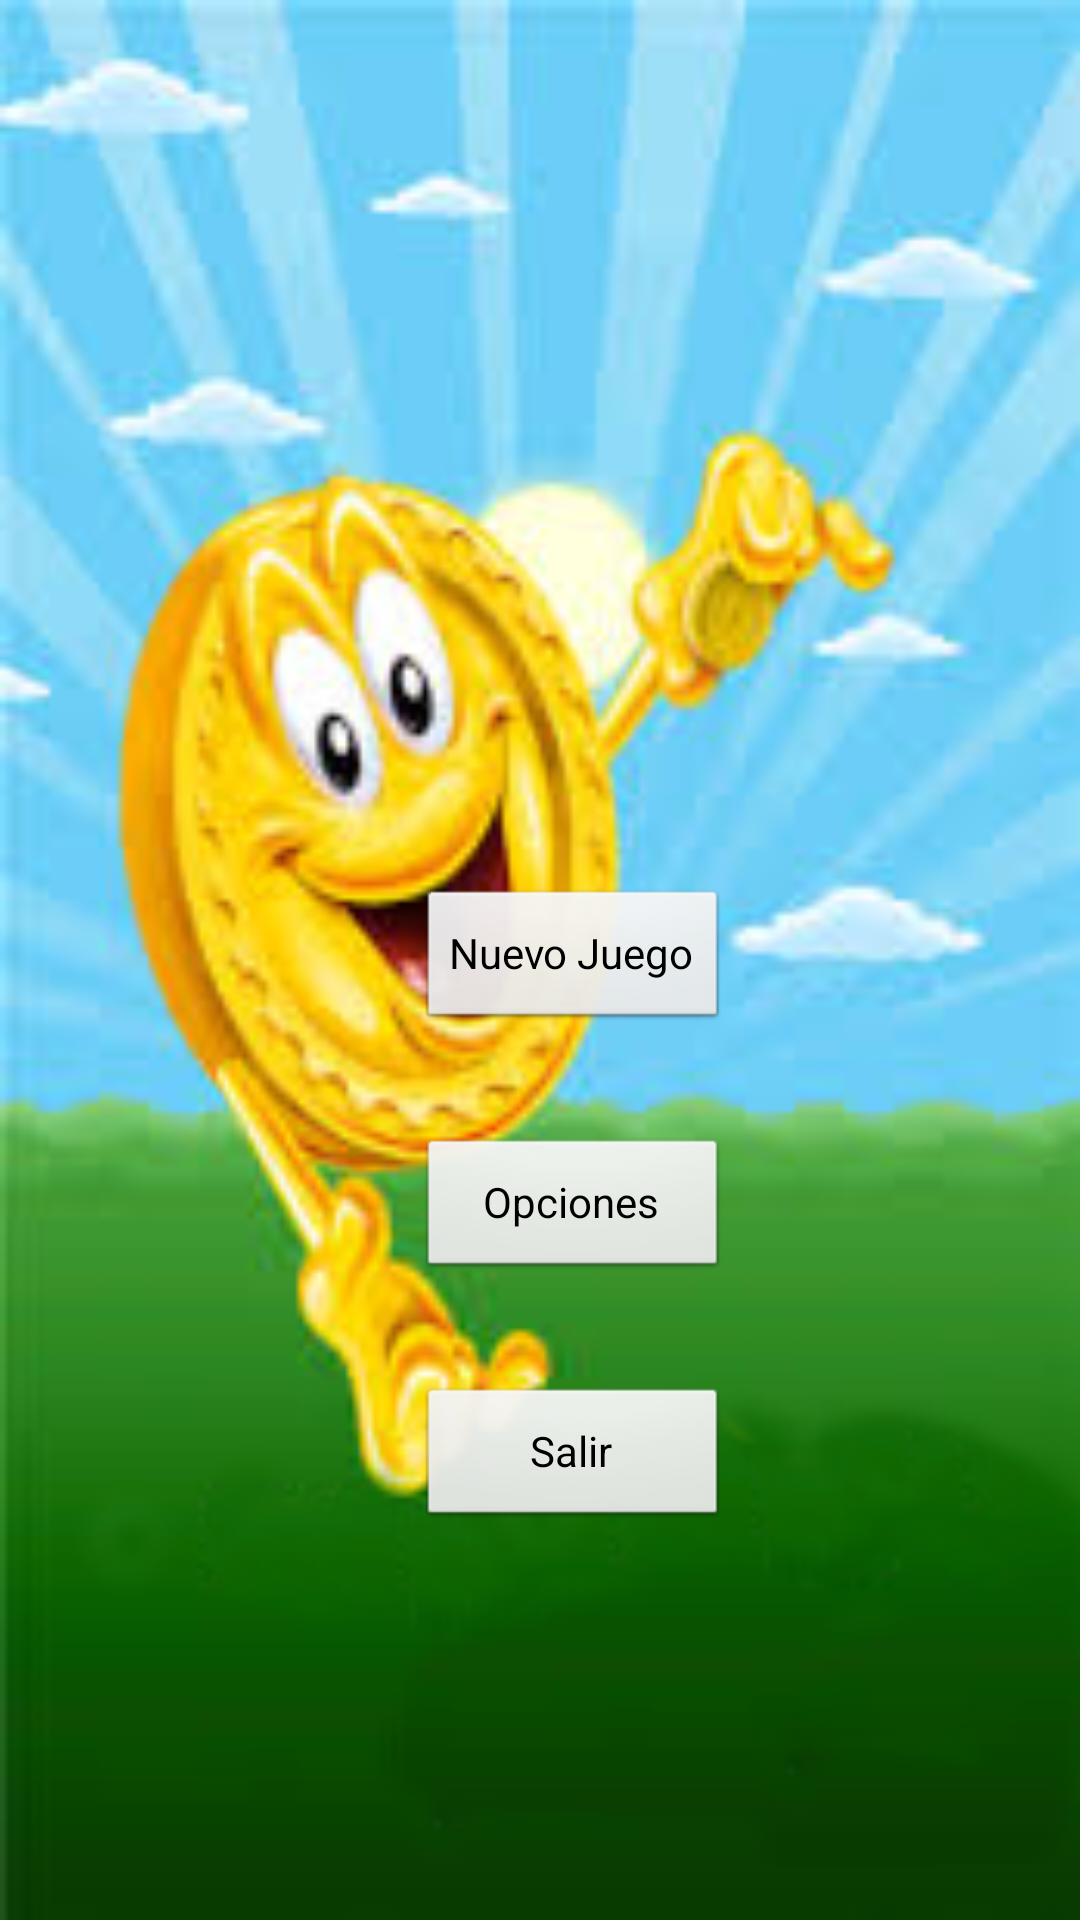

Layout XML and referenced resources for this Android screen:
<!-- AndroidManifest.xml: application theme AppTheme -->
<!-- res/layout/initial.xml -->
<?xml version="1.0" encoding="utf-8"?>
<RelativeLayout xmlns:android="http://schemas.android.com/apk/res/android"
    android:orientation="vertical" android:layout_width="wrap_content"
    android:layout_height="match_parent"
    android:weightSum="1"
    android:background="@drawable/initial">

    <Button
        android:layout_width="wrap_content"
        android:layout_height="wrap_content"
        android:text="Nuevo Juego"
        android:id="@+id/initialB1"
        android:layout_gravity="center"
        android:layout_centerVertical="true"
        android:layout_alignParentStart="true"
        android:layout_marginTop="35dp"
        android:layout_marginStart="139dp" />

    <Button
        android:layout_width="wrap_content"
        android:layout_height="wrap_content"
        android:text="Opciones"
        android:id="@+id/initialB2"
        android:layout_below="@+id/initialB1"
        android:layout_alignStart="@+id/initialB1"
        android:layout_marginTop="35dp"
        android:layout_alignEnd="@+id/initialB1" />

    <Button
        android:layout_width="wrap_content"
        android:layout_height="wrap_content"
        android:text="Salir"
        android:id="@+id/initialB3"
        android:layout_below="@+id/initialB2"
        android:layout_alignStart="@+id/initialB2"
        android:layout_marginTop="35dp"
        android:layout_alignEnd="@+id/initialB2" />
</RelativeLayout>
<!-- resources referenced by this layout -->
<resources>
  <!-- drawable initial: png bitmap (drawable, 58470 bytes) -->
  <style name="AppTheme" parent="AppBaseTheme">
          <item name="colorPrimary">@color/colorPrimary</item>
          <item name="colorPrimaryDark">@color/colorPrimaryDark</item>
          <item name="colorAccent">@color/colorAccent</item>
      </style>
  <style name="AppBaseTheme" parent="android:Theme.Light">
      </style>
  <color name="colorPrimary">#3F51B5</color>
  <color name="colorPrimaryDark">#303F9F</color>
  <color name="colorAccent">#FF4081</color>
</resources>
